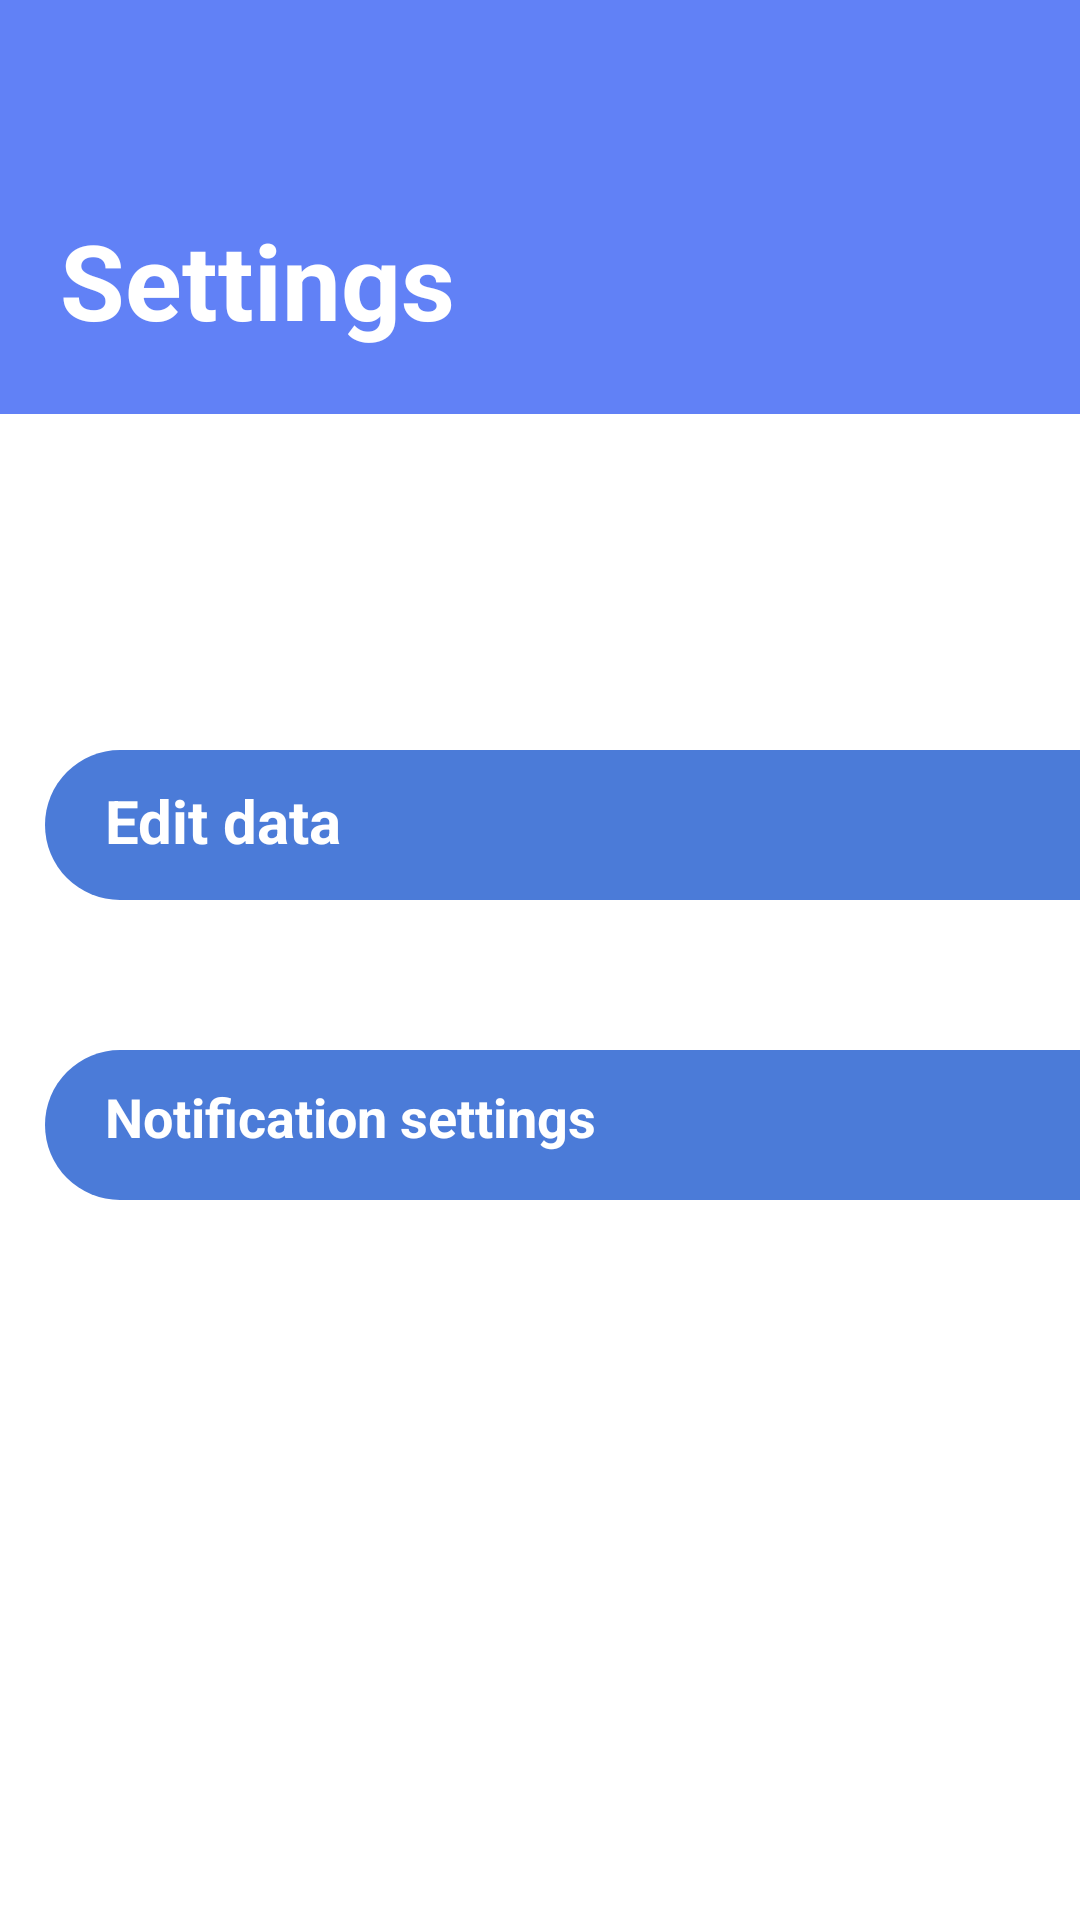

The Android layout XML behind this screen, and the referenced resources:
<!-- AndroidManifest.xml: application theme AppTheme -->
<!-- res/layout/activity_settings.xml -->
<?xml version="1.0" encoding="utf-8"?>
<android.support.design.widget.CoordinatorLayout
    xmlns:android="http://schemas.android.com/apk/res/android"
    xmlns:app="http://schemas.android.com/apk/res-auto"
    android:layout_width="match_parent"
    android:layout_height="match_parent"
    android:background="@android:color/background_light"
    android:fitsSystemWindows="true"
    >

    <android.support.design.widget.AppBarLayout
        android:id="@+id/main.appbar"
        android:layout_width="match_parent"
        android:layout_height="138dp"
        android:fitsSystemWindows="true"
        android:theme="@style/ThemeOverlay.AppCompat.Dark.ActionBar">

        <android.support.design.widget.CollapsingToolbarLayout
            android:id="@+id/main.collapsing"
            android:layout_width="match_parent"
            android:layout_height="137dp"
            android:fitsSystemWindows="true"
            app:contentScrim="?attr/colorPrimary"
            app:expandedTitleMarginEnd="64dp"
            app:expandedTitleMarginStart="48dp"
            app:layout_scrollFlags="scroll|exitUntilCollapsed">

            <TextView
                android:layout_width="wrap_content"
                android:layout_height="wrap_content"
                android:layout_marginLeft="20dp"
                android:layout_marginTop="70dp"
                android:text="Settings"
                android:textColor="@color/colorWhite"
                android:textSize="35dp"
                android:textStyle="bold"
                app:layout_anchor="@id/main.appbar" />

        </android.support.design.widget.CollapsingToolbarLayout>
    </android.support.design.widget.AppBarLayout>

    <LinearLayout
        android:onClick="goToStandart"
        android:layout_marginLeft="15dp"
        android:layout_marginTop="250dp"
        android:layout_width="380dp"
        android:layout_height="50dp"
        android:orientation="horizontal"
        android:background="@drawable/oval_button">

        <TextView
            android:layout_width="wrap_content"
            android:layout_height="30dp"
            android:layout_gravity="center_vertical"
            android:layout_marginLeft="20dp"
            android:layout_weight="10"
            android:text="@string/go_to_standart"
            android:textColor="@color/colorWhite"
            android:textSize="20dp"
            android:textStyle="bold" />

        <ImageView
            android:layout_width="wrap_content"
            android:layout_height="wrap_content"
            android:src="@drawable/baseline_arrow_forward_black_24dp"
            android:layout_weight="10"
            android:layout_marginRight="10dp"/>
    </LinearLayout>
    <LinearLayout
        android:onClick="goToNotification"
        android:layout_marginLeft="15dp"
        android:layout_marginTop="350dp"
        android:layout_width="380dp"
        android:layout_height="50dp"
        android:orientation="horizontal"
        android:background="@drawable/oval_button">

        <TextView
            android:layout_marginLeft="20dp"
            android:layout_gravity="center_vertical"
            android:layout_width="wrap_content"
            android:layout_height="30dp"
            android:layout_weight="10"
            android:text="@string/go_to_notification"
            android:textColor="@color/colorWhite"
            android:textSize="18dp"
            android:textStyle="bold" />

        <ImageView
            android:layout_width="wrap_content"
            android:layout_height="wrap_content"
            android:src="@drawable/baseline_arrow_forward_black_24dp"
            android:layout_weight="10"
            android:layout_marginRight="10dp"/>
    </LinearLayout>


</android.support.design.widget.CoordinatorLayout>
<!-- resources referenced by this layout -->
<resources>
  <color name="colorWhite">#FFFFFF</color>
  <!-- drawable oval_button (drawable) -->
  <?xml version="1.0" encoding="utf-8"?>
  <shape xmlns:android="http://schemas.android.com/apk/res/android"
  android:shape="rectangle">
  <solid android:color="@color/colorAccent" />
  <corners android:radius="50dp"/>
  </shape>
  <string name="go_to_notification">"Notification settings"</string>
  <string name="go_to_standart">Edit data</string>
  <style name="AppTheme" parent="Theme.AppCompat.Light.NoActionBar">
          
          <item name="colorPrimary">#6181F6</item>
          <item name="colorPrimaryDark">#011750</item>
          <item name="colorAccent">#EDEDED</item>
      </style>
  <color name="colorAccent">#4B7BD8</color>
</resources>
